Dataset: dataset-resize (GitHub, C242-PS525/Capstone_Project_ML). Classes: apple, avocado, banana, durian, guava, kiwi, langsat, mango, melon, orange, papaya, pineapple, rambutan, salak, water guava, watermelon.

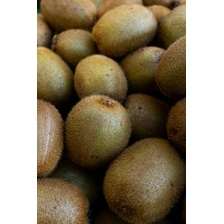
Label: kiwi

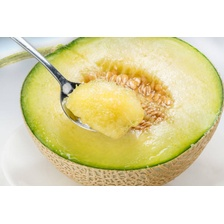
Label: melon

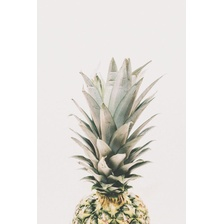
Label: pineapple

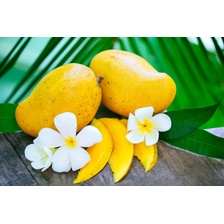
Label: mango

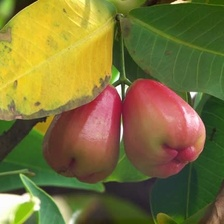
Label: water guava

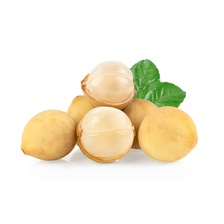
Label: langsat
